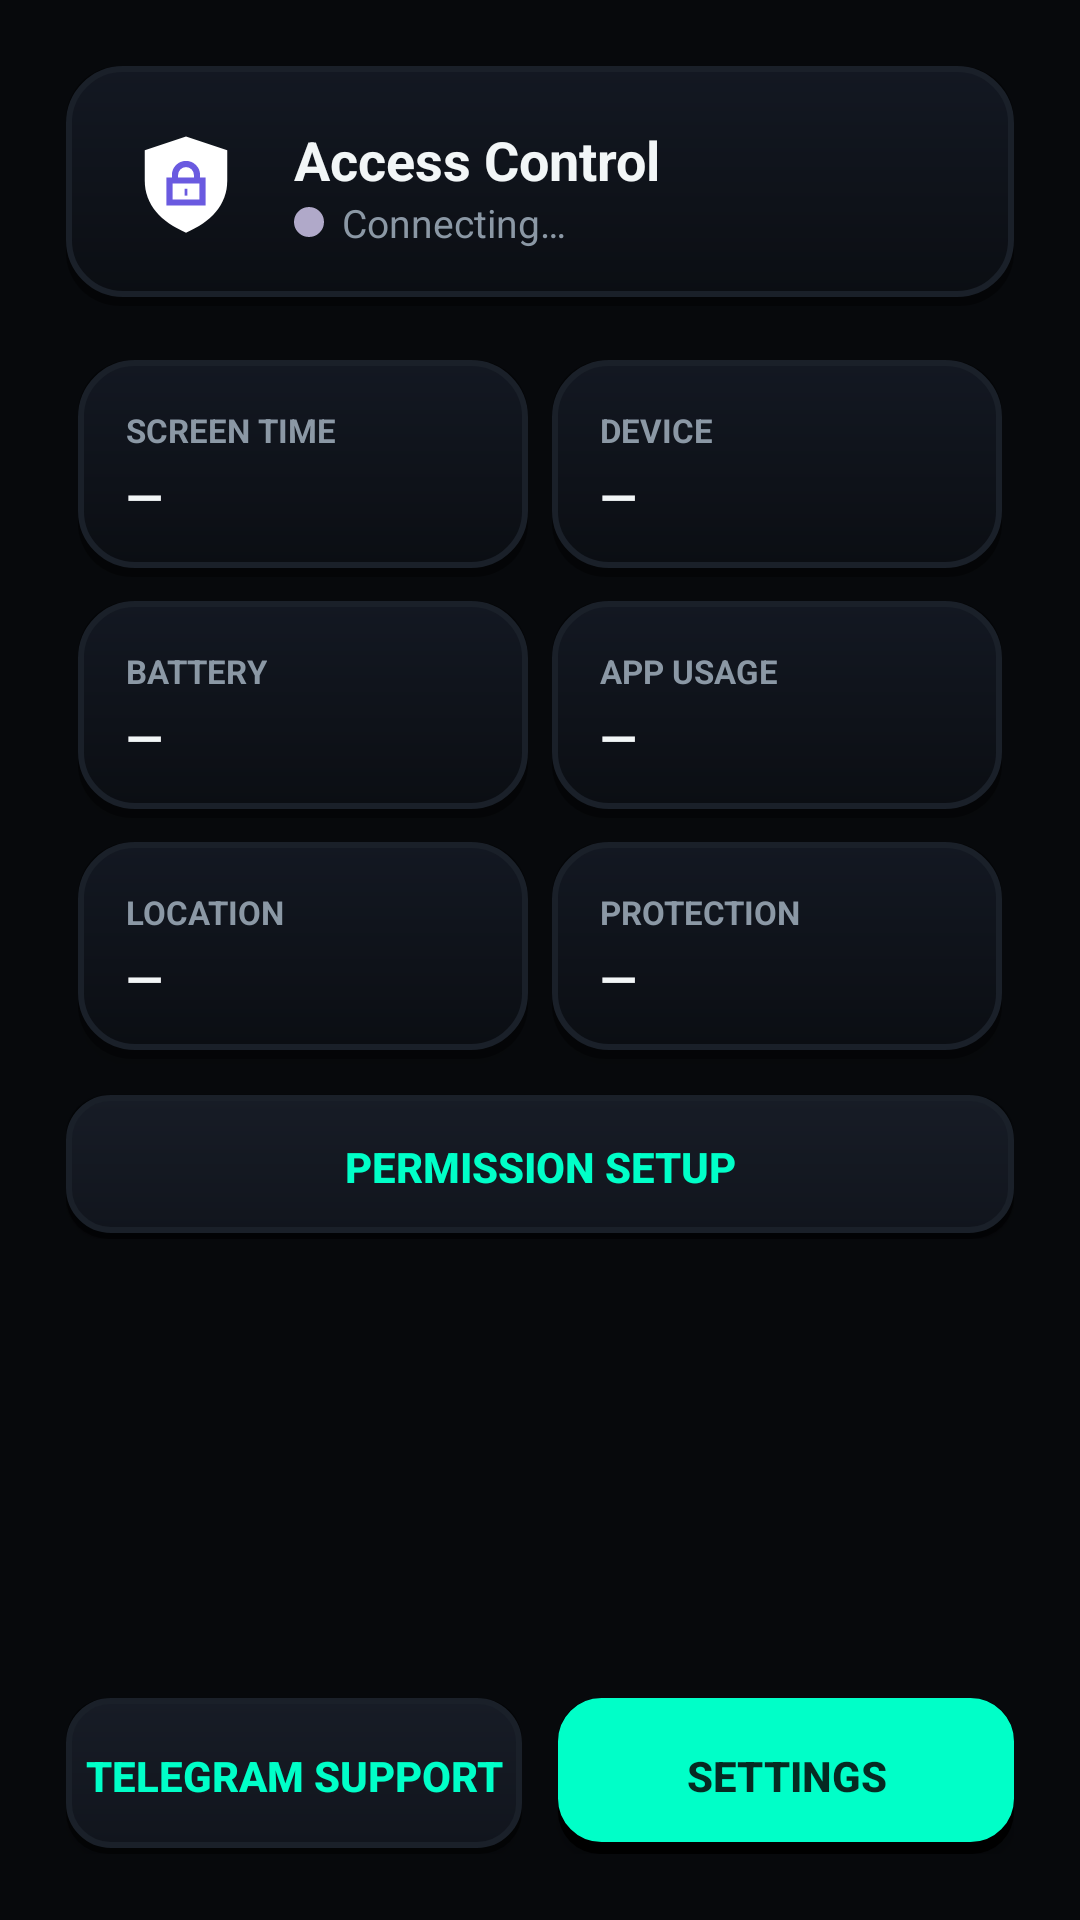

Produce the Android XML layout that renders to this screen, including the resource entries it uses.
<!-- AndroidManifest.xml: application theme Theme.AccessControl -->
<!-- res/layout/activity_dashboard.xml -->
<?xml version="1.0" encoding="utf-8"?>
<LinearLayout xmlns:android="http://schemas.android.com/apk/res/android"
    android:layout_width="match_parent"
    android:layout_height="match_parent"
    android:orientation="vertical"
    android:padding="22dp">

    
    <LinearLayout
        android:layout_width="match_parent"
        android:layout_height="wrap_content"
        android:background="@drawable/bg_clay_card"
        android:elevation="6dp"
        android:gravity="center_vertical"
        android:orientation="horizontal"
        android:padding="18dp">

        <ImageView
            android:layout_width="44dp"
            android:layout_height="44dp"
            android:contentDescription="@string/app_name"
            android:src="@drawable/ic_logo" />

        <LinearLayout
            android:layout_width="0dp"
            android:layout_height="wrap_content"
            android:layout_marginStart="14dp"
            android:layout_weight="1"
            android:orientation="vertical">

            <TextView
                android:layout_width="wrap_content"
                android:layout_height="wrap_content"
                android:text="@string/app_name"
                android:textColor="@color/clay_text"
                android:textSize="18sp"
                android:textStyle="bold" />

            <LinearLayout
                android:layout_width="wrap_content"
                android:layout_height="wrap_content"
                android:gravity="center_vertical"
                android:orientation="horizontal">

                <ImageView
                    android:id="@+id/dashStatusDot"
                    android:layout_width="10dp"
                    android:layout_height="10dp"
                    android:src="@drawable/dot_offline" />

                <TextView
                    android:id="@+id/dashStatusText"
                    android:layout_width="wrap_content"
                    android:layout_height="wrap_content"
                    android:layout_marginStart="6dp"
                    android:text="@string/dash_connecting"
                    android:textColor="@color/clay_text_soft"
                    android:textSize="13sp" />
            </LinearLayout>
        </LinearLayout>
    </LinearLayout>

    <ScrollView
        android:layout_width="match_parent"
        android:layout_height="0dp"
        android:layout_marginTop="14dp"
        android:layout_weight="1">

        <LinearLayout
            android:layout_width="match_parent"
            android:layout_height="wrap_content"
            android:orientation="vertical">

            <GridLayout
                android:layout_width="match_parent"
                android:layout_height="wrap_content"
                android:columnCount="2"
                android:useDefaultMargins="true">

                <LinearLayout style="@style/DashCard">
                    <TextView style="@style/DashCardLabel" android:text="Screen Time" />
                    <TextView android:id="@+id/dashScreenTime" style="@style/DashCardValue" android:text="@string/dash_unknown" />
                </LinearLayout>

                <LinearLayout style="@style/DashCard">
                    <TextView style="@style/DashCardLabel" android:text="Device" />
                    <TextView android:id="@+id/dashDevice" style="@style/DashCardValue" android:text="@string/dash_unknown" />
                </LinearLayout>

                <LinearLayout style="@style/DashCard">
                    <TextView style="@style/DashCardLabel" android:text="Battery" />
                    <TextView android:id="@+id/dashBattery" style="@style/DashCardValue" android:text="@string/dash_unknown" />
                </LinearLayout>

                <LinearLayout style="@style/DashCard">
                    <TextView style="@style/DashCardLabel" android:text="App Usage" />
                    <TextView android:id="@+id/dashUsageAccess" style="@style/DashCardValue" android:text="@string/dash_unknown" />
                </LinearLayout>

                <LinearLayout style="@style/DashCard">
                    <TextView style="@style/DashCardLabel" android:text="Location" />
                    <TextView android:id="@+id/dashLocation" style="@style/DashCardValue" android:text="@string/dash_unknown" />
                </LinearLayout>

                <LinearLayout style="@style/DashCard">
                    <TextView style="@style/DashCardLabel" android:text="Protection" />
                    <TextView android:id="@+id/dashProtection" style="@style/DashCardValue" android:text="@string/dash_unknown" />
                </LinearLayout>
            </GridLayout>

            <androidx.appcompat.widget.AppCompatButton
                android:id="@+id/btnOpenPermissions"
                android:layout_width="match_parent"
                android:layout_height="wrap_content"
                android:layout_marginTop="8dp"
                android:background="@drawable/bg_clay_button_soft"
                android:text="@string/dash_open_permissions"
                android:textColor="@color/clay_primary"
                android:textStyle="bold" />
        </LinearLayout>
    </ScrollView>

    <LinearLayout
        android:layout_width="match_parent"
        android:layout_height="wrap_content"
        android:layout_marginTop="10dp"
        android:orientation="horizontal">

        <androidx.appcompat.widget.AppCompatButton
            android:id="@+id/btnTelegramSupport"
            android:layout_width="0dp"
            android:layout_height="52dp"
            android:layout_marginEnd="6dp"
            android:layout_weight="1"
            android:background="@drawable/bg_clay_button_soft"
            android:text="@string/dash_telegram_support"
            android:textColor="@color/clay_primary"
            android:textStyle="bold" />

        <androidx.appcompat.widget.AppCompatButton
            android:id="@+id/btnSettings"
            android:layout_width="0dp"
            android:layout_height="52dp"
            android:layout_marginStart="6dp"
            android:layout_weight="1"
            android:background="@drawable/bg_clay_button_primary"
            android:text="@string/dash_settings"
            android:textColor="#062A22"
            android:textStyle="bold" />
    </LinearLayout>
</LinearLayout>
<!-- resources referenced by this layout -->
<resources>
  <color name="clay_primary">#00FFC8</color>
  <color name="clay_text">#F2F6F7</color>
  <color name="clay_text_soft">#8B98A5</color>
  <!-- drawable bg_clay_button_primary (drawable) -->
  <?xml version="1.0" encoding="utf-8"?>
  <layer-list xmlns:android="http://schemas.android.com/apk/res/android">
      <item>
          <shape android:shape="rectangle">
              <corners android:radius="14dp" />
              <solid android:color="#000000" />
          </shape>
      </item>
      <item android:bottom="4dp">
          <shape android:shape="rectangle">
              <corners android:radius="14dp" />
              <solid android:color="@color/clay_primary" />
              <stroke android:width="1dp" android:color="@color/clay_primary" />
          </shape>
      </item>
  </layer-list>
  <!-- drawable dot_offline (drawable) -->
  <?xml version="1.0" encoding="utf-8"?>
  <shape xmlns:android="http://schemas.android.com/apk/res/android" android:shape="oval">
      <solid android:color="#B0A9C9" />
  </shape>
  <string name="app_name">Access Control</string>
  <string name="dash_connecting">Connecting…</string>
  <string name="dash_open_permissions">Permission setup</string>
  <string name="dash_settings">Settings</string>
  <string name="dash_telegram_support">Telegram Support</string>
  <string name="dash_unknown">—</string>
  <style name="DashCard">
          <item name="android:layout_width">0dp</item>
          <item name="android:layout_height">wrap_content</item>
          <item name="android:layout_columnWeight">1</item>
          <item name="android:orientation">vertical</item>
          <item name="android:background">@drawable/bg_clay_card</item>
          <item name="android:elevation">6dp</item>
          <item name="android:padding">16dp</item>
      </style>
  <style name="DashCardLabel">
          <item name="android:layout_width">wrap_content</item>
          <item name="android:layout_height">wrap_content</item>
          <item name="android:textColor">@color/clay_text_soft</item>
          <item name="android:textSize">11sp</item>
          <item name="android:textStyle">bold</item>
          <item name="android:textAllCaps">true</item>
      </style>
  <style name="DashCardValue">
          <item name="android:layout_width">wrap_content</item>
          <item name="android:layout_height">wrap_content</item>
          <item name="android:layout_marginTop">4dp</item>
          <item name="android:textColor">@color/clay_text</item>
          <item name="android:textSize">16sp</item>
          <item name="android:textStyle">bold</item>
      </style>
  <style name="Theme.AccessControl" parent="Theme.Material3.Light.NoActionBar">
          <item name="colorPrimary">@color/clay_primary</item>
          <item name="colorOnPrimary">#062A22</item>
          <item name="colorPrimaryContainer">@color/clay_card_deep</item>
          <item name="colorSecondary">@color/clay_accent</item>
          <item name="android:statusBarColor">@color/clay_bg</item>
          <item name="android:navigationBarColor">@color/clay_bg</item>
          <item name="android:windowLightStatusBar">false</item>
          <item name="android:windowBackground">@color/clay_bg</item>
      </style>
  <color name="clay_stroke">#1A2029</color>
  <color name="clay_card_deep">#11151D</color>
  <color name="clay_accent">#4FC3F7</color>
  <color name="clay_bg">#07090C</color>
</resources>
